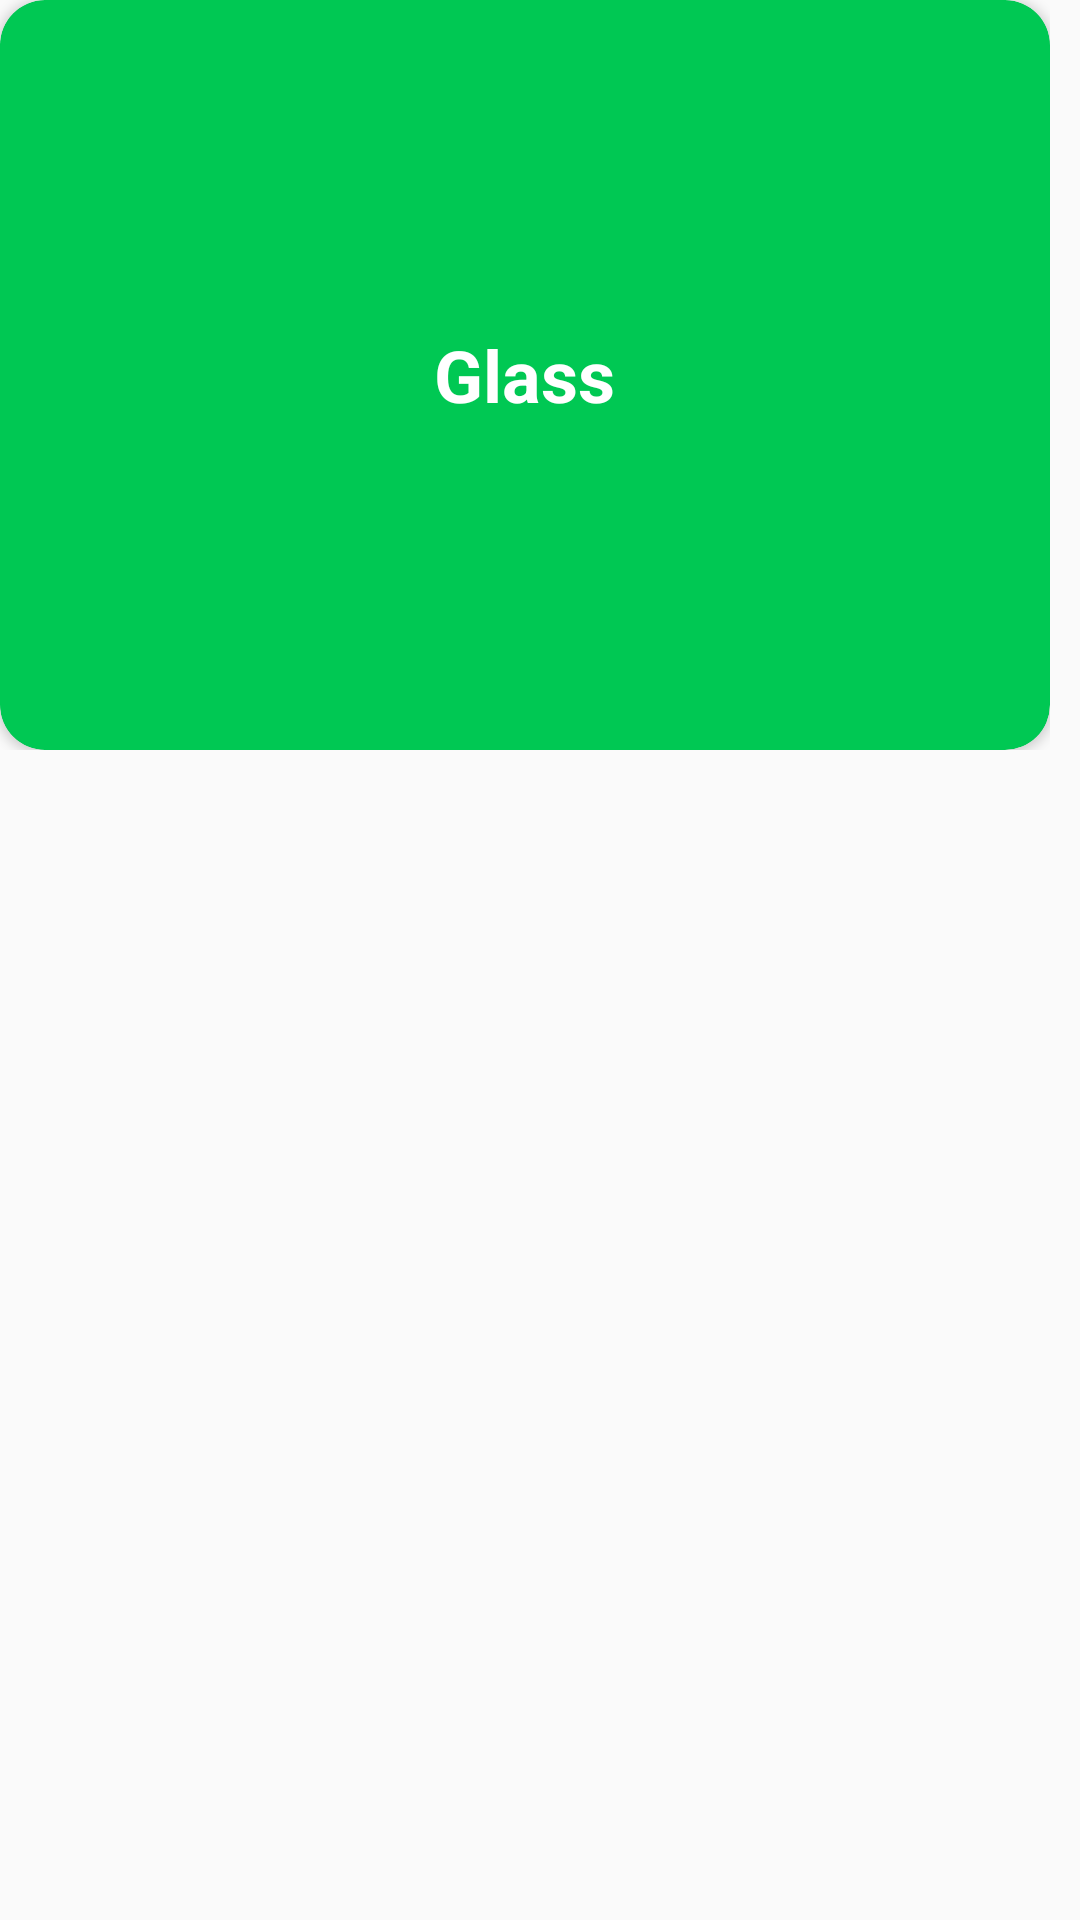

Android layout source for this screen:
<!-- AndroidManifest.xml: application theme AppTheme -->
<!-- res/layout/card_front.xml -->
<?xml version="1.0" encoding="utf-8"?>
<FrameLayout xmlns:android="http://schemas.android.com/apk/res/android"
    xmlns:app="http://schemas.android.com/apk/res-auto"
    xmlns:tools="http://schemas.android.com/tools"
    android:id="@+id/card_front_container"
    android:layout_width="350dp"
    android:layout_height="250dp"
    android:orientation="vertical">

    <androidx.constraintlayout.widget.ConstraintLayout
        android:layout_width="350dp"
        android:layout_height="250dp">

        <androidx.cardview.widget.CardView
            android:id="@+id/cardView"
            android:layout_width="0dp"
            android:layout_height="0dp"
            android:background="#00C853"
            app:cardBackgroundColor="#00C853"
            app:cardCornerRadius="15dp"
            app:layout_constraintBottom_toBottomOf="parent"
            app:layout_constraintEnd_toEndOf="parent"
            app:layout_constraintStart_toStartOf="parent"
            app:layout_constraintTop_toTopOf="parent">

            <TextView
                android:id="@+id/textView2"
                android:layout_width="wrap_content"
                android:layout_height="wrap_content"
                android:layout_gravity="center|center_horizontal|center_vertical"
                android:text="Glass"
                android:textColor="#fff"
                android:textSize="24sp"
                android:textStyle="bold" />
        </androidx.cardview.widget.CardView>

    </androidx.constraintlayout.widget.ConstraintLayout>

    <com.google.android.gms.ads.AdView
        android:id="@+id/adView"
        android:layout_width="match_parent"
        android:layout_height="match_parent"
        android:layout_alignParentBottom="true"
        android:layout_centerHorizontal="true"
        android:visibility="gone"
        app:adSize="MEDIUM_RECTANGLE"
        app:adUnitId="ca-app-pub-8501566775769359/6867509459" />
</FrameLayout>
<!-- resources referenced by this layout -->
<resources>
  <style name="AppTheme" parent="Theme.AppCompat.Light.NoActionBar">
          
          <item name="colorPrimary">@color/colorPrimary</item>
          <item name="colorPrimaryDark">@color/colorPrimaryDark</item>
          <item name="colorAccent">@color/colorAccent</item>
          <item name="android:windowActivityTransitions">true</item>
      </style>
  <color name="colorPrimary">#008577</color>
  <color name="colorPrimaryDark">#00574B</color>
  <color name="colorAccent">#D81B60</color>
</resources>
